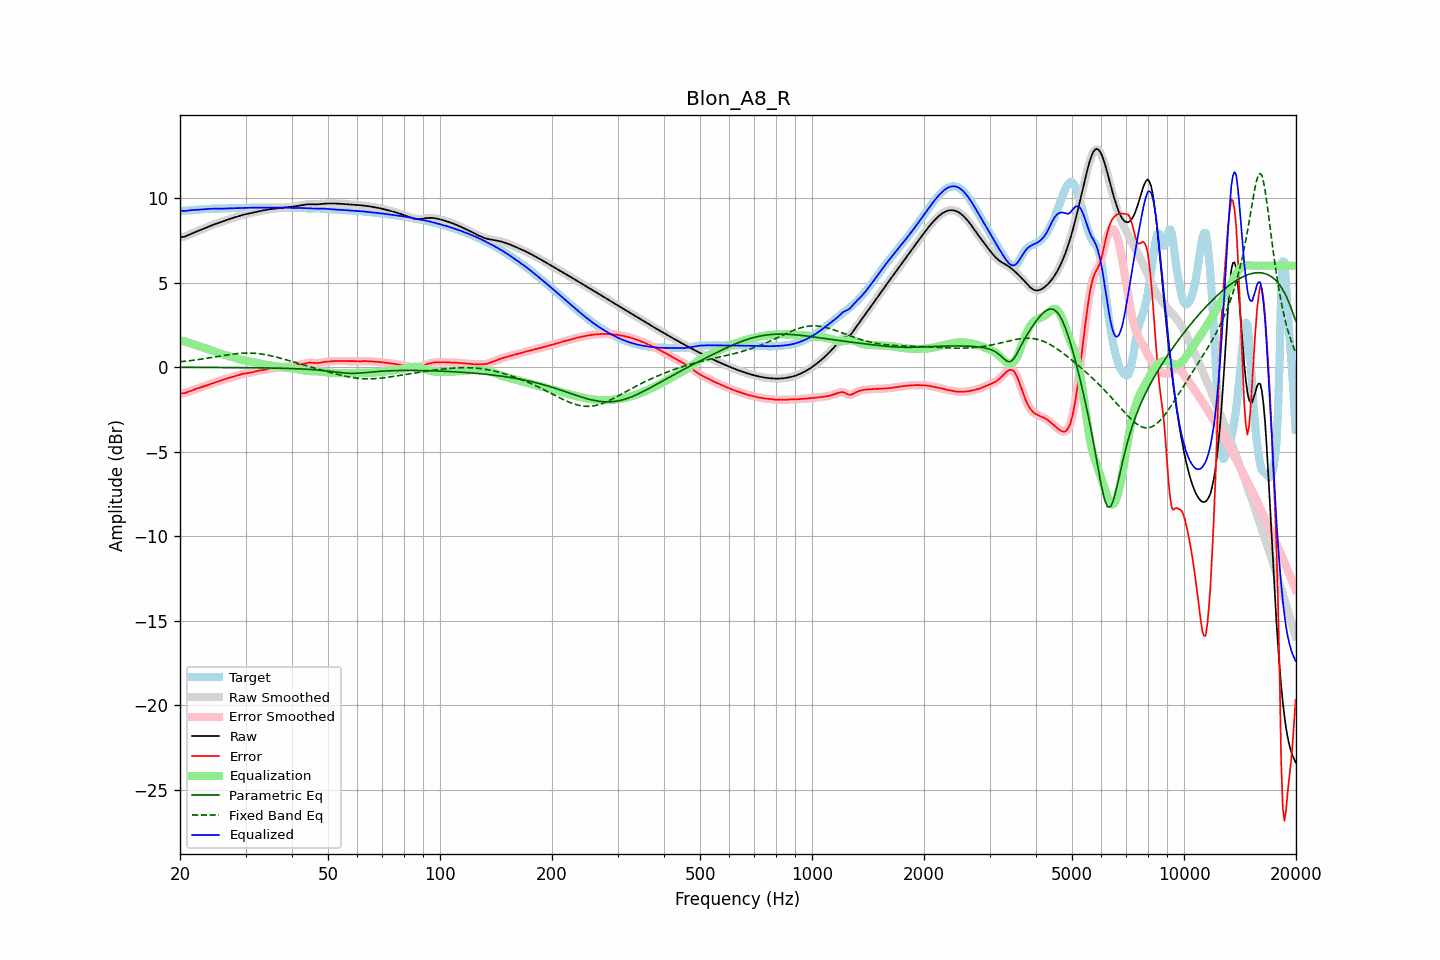

The file beside this chart, header and first rows:
frequency, raw, error, smoothed, error_smoothed, equalization, parametric_eq, fixed_band_eq, equalized_raw, equalized_smoothed, target
20.00, 7.67, -1.56, 7.67, -1.56, 1.58, -0.01, 0.31, 9.26, 9.26, 9.23
20.20, 7.69, -1.56, 7.68, -1.56, 1.56, -0.01, 0.32, 9.25, 9.25, 9.24
20.40, 7.70, -1.55, 7.70, -1.55, 1.54, -0.01, 0.33, 9.24, 9.24, 9.25
20.61, 7.72, -1.54, 7.72, -1.53, 1.51, -0.01, 0.34, 9.23, 9.24, 9.26
20.81, 7.76, -1.51, 7.76, -1.51, 1.49, -0.01, 0.35, 9.25, 9.25, 9.26
21.02, 7.80, -1.47, 7.80, -1.47, 1.46, -0.02, 0.36, 9.26, 9.26, 9.27
21.23, 7.84, -1.43, 7.84, -1.43, 1.43, -0.02, 0.38, 9.28, 9.27, 9.28
21.44, 7.88, -1.40, 7.88, -1.40, 1.40, -0.02, 0.39, 9.29, 9.29, 9.28
21.66, 7.93, -1.36, 7.93, -1.36, 1.37, -0.02, 0.40, 9.29, 9.29, 9.29
21.87, 7.97, -1.32, 7.97, -1.33, 1.33, -0.02, 0.41, 9.30, 9.30, 9.29
22.09, 8.01, -1.29, 8.01, -1.29, 1.29, -0.02, 0.43, 9.30, 9.30, 9.30
22.31, 8.05, -1.26, 8.05, -1.26, 1.26, -0.02, 0.44, 9.31, 9.31, 9.30
22.54, 8.08, -1.23, 8.08, -1.23, 1.23, -0.02, 0.45, 9.31, 9.31, 9.31
22.76, 8.12, -1.20, 8.12, -1.20, 1.20, -0.02, 0.47, 9.32, 9.32, 9.32
22.99, 8.16, -1.17, 8.16, -1.17, 1.17, -0.02, 0.48, 9.33, 9.33, 9.33
23.22, 8.20, -1.14, 8.20, -1.14, 1.14, -0.02, 0.49, 9.34, 9.34, 9.34
23.45, 8.24, -1.11, 8.24, -1.11, 1.10, -0.02, 0.51, 9.35, 9.35, 9.35
23.69, 8.28, -1.07, 8.28, -1.07, 1.07, -0.02, 0.52, 9.36, 9.36, 9.36
23.92, 8.32, -1.04, 8.32, -1.04, 1.04, -0.02, 0.54, 9.36, 9.36, 9.36
24.16, 8.36, -1.00, 8.36, -1.00, 1.00, -0.02, 0.56, 9.37, 9.37, 9.37
24.40, 8.40, -0.97, 8.40, -0.97, 0.97, -0.02, 0.57, 9.37, 9.37, 9.37
24.65, 8.44, -0.93, 8.44, -0.94, 0.94, -0.02, 0.59, 9.37, 9.37, 9.37
24.89, 8.47, -0.90, 8.47, -0.90, 0.90, -0.02, 0.60, 9.37, 9.37, 9.37
25.14, 8.50, -0.87, 8.50, -0.87, 0.87, -0.02, 0.62, 9.37, 9.37, 9.37
25.39, 8.53, -0.83, 8.54, -0.84, 0.83, -0.02, 0.64, 9.37, 9.37, 9.37
25.65, 8.57, -0.80, 8.57, -0.80, 0.80, -0.02, 0.65, 9.37, 9.37, 9.37
25.91, 8.60, -0.77, 8.60, -0.77, 0.77, -0.02, 0.67, 9.37, 9.37, 9.37
26.16, 8.63, -0.74, 8.64, -0.74, 0.74, -0.03, 0.68, 9.38, 9.38, 9.38
26.43, 8.67, -0.71, 8.67, -0.71, 0.71, -0.03, 0.70, 9.38, 9.38, 9.38
26.69, 8.70, -0.68, 8.70, -0.68, 0.69, -0.03, 0.71, 9.39, 9.39, 9.39
26.96, 8.73, -0.66, 8.73, -0.66, 0.66, -0.03, 0.73, 9.39, 9.39, 9.39
27.23, 8.77, -0.63, 8.77, -0.63, 0.63, -0.03, 0.74, 9.40, 9.40, 9.40
27.50, 8.80, -0.61, 8.80, -0.61, 0.60, -0.03, 0.76, 9.40, 9.40, 9.40
27.77, 8.83, -0.58, 8.83, -0.58, 0.58, -0.03, 0.77, 9.40, 9.40, 9.41
28.05, 8.86, -0.55, 8.86, -0.55, 0.55, -0.03, 0.78, 9.40, 9.40, 9.41
28.33, 8.89, -0.52, 8.89, -0.52, 0.52, -0.03, 0.79, 9.40, 9.40, 9.41
28.62, 8.92, -0.49, 8.92, -0.49, 0.49, -0.03, 0.80, 9.40, 9.40, 9.41
28.90, 8.95, -0.46, 8.95, -0.46, 0.46, -0.03, 0.81, 9.41, 9.41, 9.40
29.19, 8.98, -0.43, 8.98, -0.43, 0.43, -0.03, 0.82, 9.41, 9.41, 9.40
29.48, 9.00, -0.40, 9.00, -0.40, 0.41, -0.03, 0.82, 9.41, 9.41, 9.41
29.78, 9.03, -0.38, 9.03, -0.38, 0.39, -0.04, 0.83, 9.42, 9.42, 9.41
30.08, 9.05, -0.37, 9.05, -0.37, 0.37, -0.04, 0.83, 9.42, 9.42, 9.42
30.38, 9.07, -0.36, 9.07, -0.36, 0.36, -0.04, 0.83, 9.42, 9.42, 9.43
30.68, 9.09, -0.35, 9.09, -0.35, 0.34, -0.04, 0.83, 9.42, 9.43, 9.43
30.99, 9.11, -0.33, 9.11, -0.33, 0.32, -0.04, 0.83, 9.43, 9.43, 9.44
31.30, 9.13, -0.31, 9.13, -0.31, 0.30, -0.04, 0.82, 9.43, 9.43, 9.44
31.61, 9.15, -0.28, 9.15, -0.28, 0.28, -0.04, 0.82, 9.43, 9.43, 9.43
31.93, 9.17, -0.26, 9.17, -0.26, 0.26, -0.04, 0.81, 9.43, 9.43, 9.43
32.24, 9.19, -0.23, 9.19, -0.23, 0.24, -0.04, 0.80, 9.43, 9.43, 9.43
32.57, 9.22, -0.21, 9.22, -0.21, 0.22, -0.05, 0.79, 9.44, 9.44, 9.43
32.89, 9.24, -0.20, 9.24, -0.20, 0.20, -0.05, 0.78, 9.44, 9.44, 9.44
33.22, 9.26, -0.18, 9.26, -0.18, 0.18, -0.05, 0.76, 9.44, 9.44, 9.44
33.55, 9.28, -0.17, 9.28, -0.17, 0.16, -0.05, 0.75, 9.44, 9.44, 9.44
33.89, 9.29, -0.15, 9.29, -0.15, 0.14, -0.05, 0.73, 9.44, 9.44, 9.44
34.23, 9.31, -0.13, 9.31, -0.13, 0.13, -0.05, 0.72, 9.44, 9.44, 9.44
34.57, 9.32, -0.11, 9.32, -0.11, 0.11, -0.05, 0.70, 9.43, 9.43, 9.43
34.92, 9.34, -0.09, 9.34, -0.09, 0.10, -0.06, 0.68, 9.43, 9.43, 9.43
35.27, 9.35, -0.08, 9.35, -0.08, 0.08, -0.06, 0.66, 9.43, 9.43, 9.43
35.62, 9.36, -0.07, 9.36, -0.07, 0.07, -0.06, 0.63, 9.43, 9.43, 9.43
35.97, 9.37, -0.06, 9.37, -0.06, 0.06, -0.06, 0.61, 9.43, 9.43, 9.43
... 635 more rows
